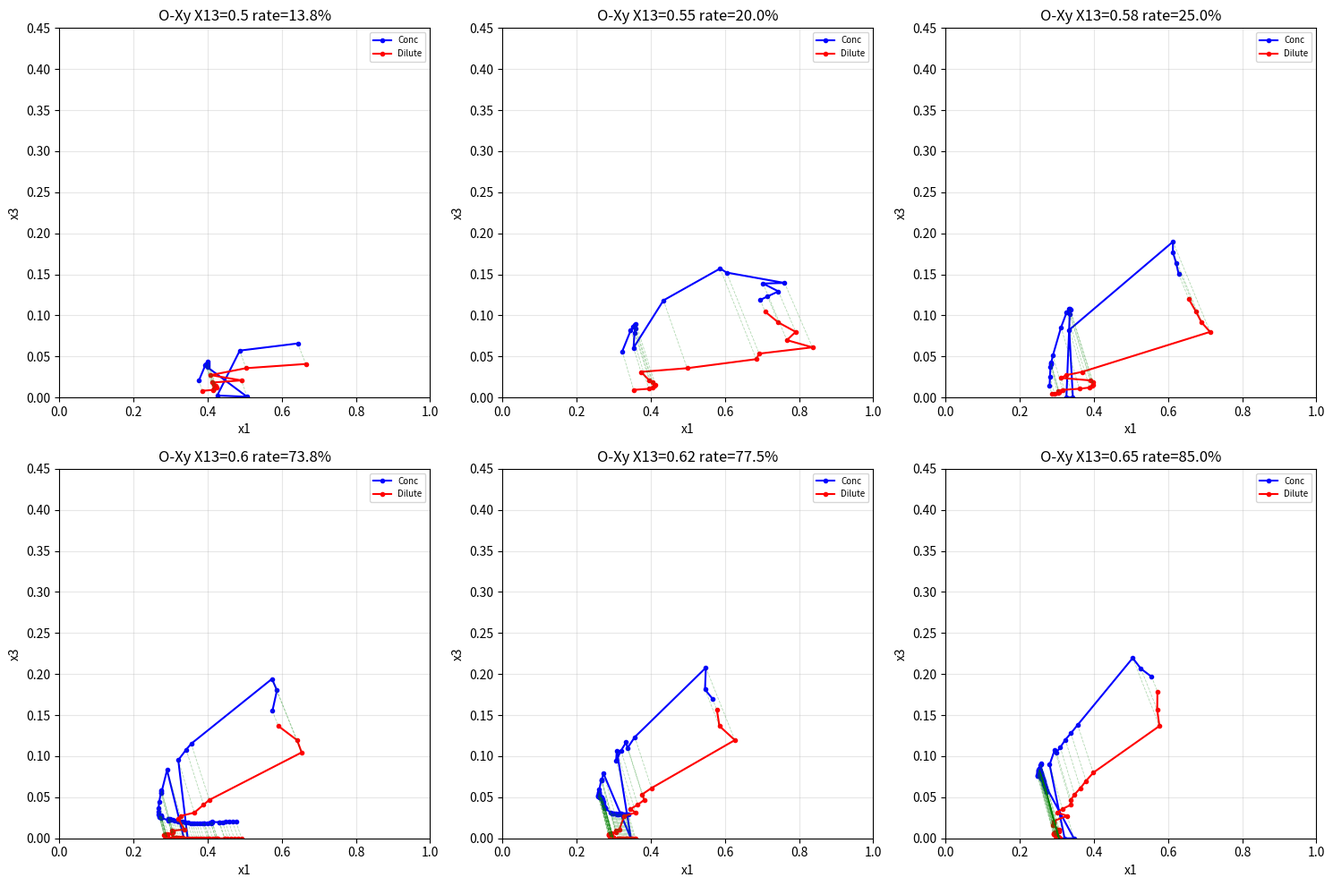

Reproduce this figure in Python.
import numpy as np
import matplotlib.pyplot as plt
from scipy.optimize import minimize

# O-Xy 体系
v1, v2, v3 = 1132.1, 120.6, 1743900
s, r = v1/v2, v1/v3
g23 = 0.4120
p = [0, 0, 0, -0.2000, 0.7500]

def fun(x, ix3d, X13):
    x3d = ix3d
    x1c, x2c, x1d = x
    x3c = 1 - x1c - x2c
    x2d = 1 - x1d - x3d
    eps = 1e-10
    x1c = max(x1c, eps); x2c = max(x2c, eps); x3c = max(x3c, eps)
    x1d = max(x1d, eps); x2d = max(x2d, eps); x3d = max(x3d, eps)
    def g12(u2):
        return p[0]*u2**4 + p[1]*u2**3 + p[2]*u2**2 + p[3]*u2 + p[4]
    def dg(u2):
        return 4*p[0]*u2**3 + 3*p[1]*u2**2 + 2*p[2]*u2 + p[3]
    u1c = x1c/(x1c+x2c); u2c = x2c/(x1c+x2c)
    u1d = x1d/(x1d+x2d); u2d = x2d/(x1d+x2d)
    g12c, dg12c = g12(u2c), dg(u2c)
    g12d, dg12d = g12(u2d), dg(u2d)
    mu1c = np.log(x1c)+1-x1c-s*x2c-r*x3c+(g12c*x2c+X13*x3c)*(x2c+x3c)-s*g23*x2c*x3c-x2c*u1c*u2c*dg12c
    mu1d = np.log(x1d)+1-x1d-s*x2d-r*x3d+(g12d*x2d+X13*x3d)*(x2d+x3d)-s*g23*x2d*x3d-x2d*u1d*u2d*dg12d
    mu2c = s*np.log(x2c)+s-x1c-s*x2c-r*x3c+(g12c*x1c+g23*s*x3c)*(x1c+x3c)-X13*x1c*x3c+x1c*u1c*u2c*dg12c
    mu2d = s*np.log(x2d)+s-x1d-s*x2d-r*x3d+(g12d*x1d+g23*s*x3d)*(x1d+x3d)-X13*x1d*x3d+x1d*u1d*u2d*dg12d
    mu3c = r*np.log(x3c)+r-x1c-s*x2c-r*x3c+(X13*x1c+s*g23*x2c)*(x1c+x2c)-g12c*x1c*x2c
    mu3d = r*np.log(x3d)+r-x1d-s*x2d-r*x3d+(X13*x1d+s*g23*x2d)*(x1d+x2d)-g12d*x1d*x2d
    return (mu1c-mu1d)**2+(mu2c-mu2d)**2+(mu3c-mu3d)**2

def solve(X13, nloop=80, x3max=0.4):
    ix3d_values = np.logspace(-5, np.log10(x3max), nloop)
    x0_default = np.array([0.2, 0.5, 0.5])
    results = []
    success_count = 0
    for ix3d in ix3d_values:
        cons = [
            {'type': 'ineq', 'fun': lambda x, ix=ix3d: 1-1e-6-x[0]-x[1]},
            {'type': 'ineq', 'fun': lambda x, ix=ix3d: 1-ix-1e-6-x[2]},
            {'type': 'ineq', 'fun': lambda x: x[0]-1e-6},
            {'type': 'ineq', 'fun': lambda x: x[1]-1e-6},
            {'type': 'ineq', 'fun': lambda x: x[2]-1e-6},
        ]
        res = minimize(lambda x: fun(x, ix3d, X13), x0_default, method='SLSQP', constraints=cons, options={'ftol':1e-10,'maxiter':10000,'disp':False})
        x = res.x; f = res.fun
        x2d = 1-x[2]-ix3d
        pd = abs(x[0]-x[2])+abs(x[1]-x2d)
        cd = abs((1-x[0]-x[1])-ix3d)
        if f < 1e-7 and pd > 1e-3 and cd > 0.01:
            success_count += 1
            results.append({'x1c':x[0],'x3c':1-x[0]-x[1],'x1d':x[2],'x3d':ix3d})
    return results, success_count/nloop

X13_candidates = [0.50, 0.55, 0.58, 0.60, 0.62, 0.65]
fig, axes = plt.subplots(2, 3, figsize=(15, 10))
axes = axes.flatten()
for idx, X13 in enumerate(X13_candidates):
    res, rate = solve(X13, nloop=80, x3max=0.4)
    ax = axes[idx]
    if len(res) > 3:
        ax.plot([r['x1c'] for r in res], [r['x3c'] for r in res], 'bo-', markersize=3, label='Conc')
        ax.plot([r['x1d'] for r in res], [r['x3d'] for r in res], 'ro-', markersize=3, label='Dilute')
        for item in res:
            ax.plot([item['x1c'], item['x1d']], [item['x3c'], item['x3d']], 'g--', alpha=0.3, lw=0.6)
    ax.set_title(f'O-Xy X13={X13} rate={rate:.1%}')
    ax.set_xlim(0,1); ax.set_ylim(0,0.45)
    ax.set_xlabel('x1'); ax.set_ylabel('x3')
    ax.legend(fontsize=7); ax.grid(True, alpha=0.3)
plt.tight_layout()
plt.savefig('scan_x13_OXy.png', dpi=200)
print('Saved scan_x13_OXy.png')
plt.show()
